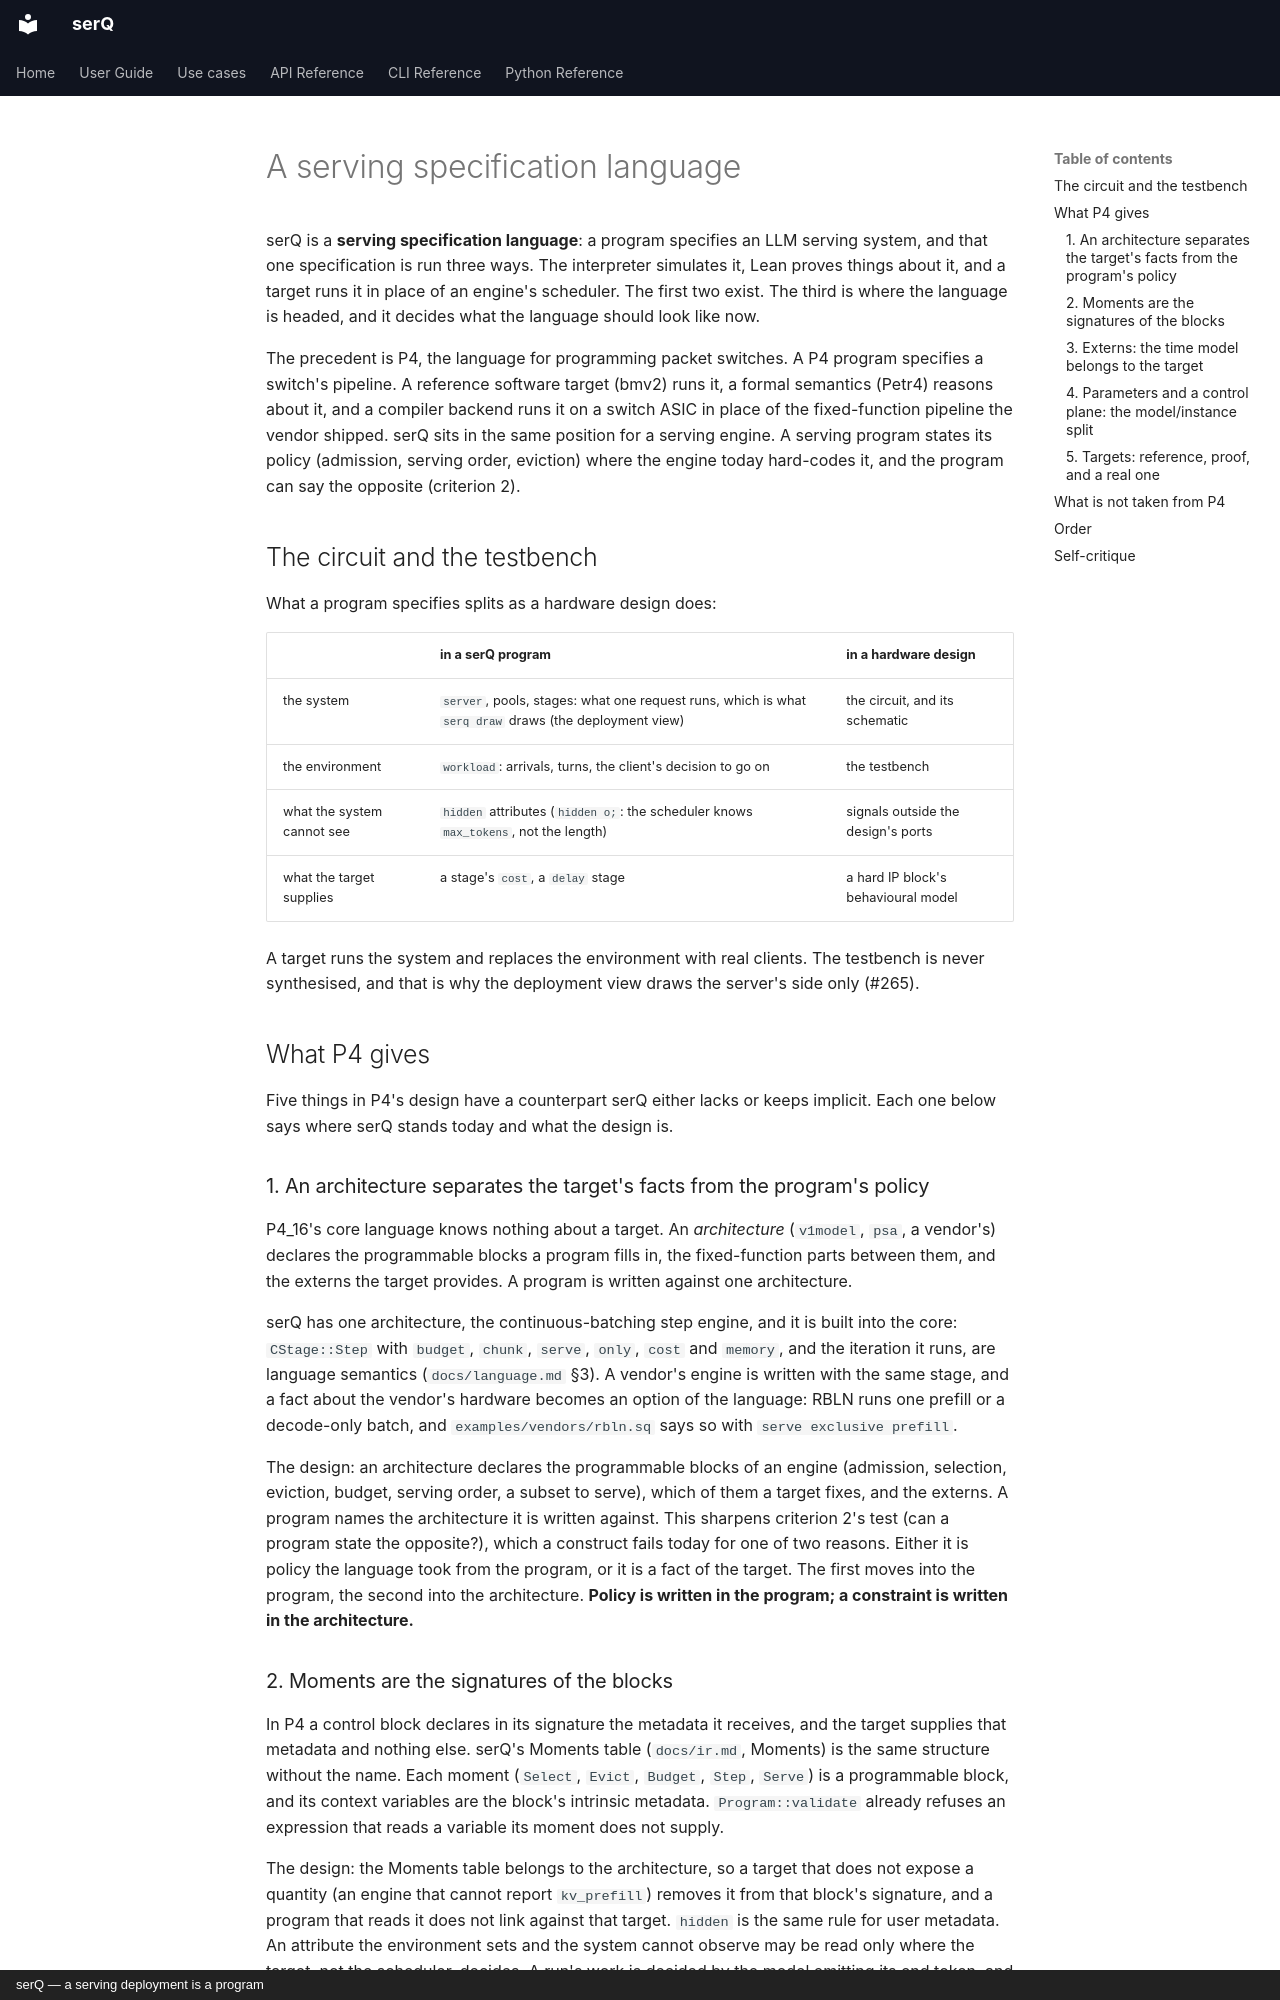

repository: servingQ/serQ · page: design/serving-specification-language/index.html · generator: mkdocs · copyright: serQ — a serving deployment is a program

# A serving specification language

serQ is a **serving specification language**: a program specifies an LLM
serving system, and that one specification is run three ways. The
interpreter simulates it, Lean proves things about it, and a target runs it
in place of an engine's scheduler. The first two exist. The third is where
the language is headed, and it decides what the language should look like
now.

The precedent is P4, the language for programming packet switches. A P4
program specifies a switch's pipeline. A reference software target (bmv2)
runs it, a formal semantics (Petr4) reasons about it, and a compiler
backend runs it on a switch ASIC in place of the fixed-function pipeline
the vendor shipped. serQ sits in the same position for a serving engine. A
serving program states its policy (admission, serving order, eviction)
where the engine today hard-codes it, and the program can say the opposite
(criterion 2).

## The circuit and the testbench

What a program specifies splits as a hardware design does:

| | in a serQ program | in a hardware design |
|---|---|---|
| the system | `server`, pools, stages: what one request runs, which is what `serq draw` draws (the deployment view) | the circuit, and its schematic |
| the environment | `workload`: arrivals, turns, the client's decision to go on | the testbench |
| what the system cannot see | `hidden` attributes (`hidden o;`: the scheduler knows `max_tokens`, not the length) | signals outside the design's ports |
| what the target supplies | a stage's `cost`, a `delay` stage | a hard IP block's behavioural model |

A target runs the system and replaces the environment with real clients.
The testbench is never synthesised, and that is why the deployment view
draws the server's side only (#265).

## What P4 gives

Five things in P4's design have a counterpart serQ either lacks or keeps
implicit. Each one below says where serQ stands today and what the design
is.

### 1. An architecture separates the target's facts from the program's policy

P4_16's core language knows nothing about a target. An *architecture*
(`v1model`, `psa`, a vendor's) declares the programmable blocks a program
fills in, the fixed-function parts between them, and the externs the
target provides. A program is written against one architecture.

serQ has one architecture, the continuous-batching step engine, and it is
built into the core: `CStage::Step` with `budget`, `chunk`, `serve`, `only`,
`cost` and `memory`, and the iteration it runs, are language semantics
(`docs/language.md` §3). A vendor's engine is written with the same stage,
and a fact about the vendor's hardware becomes an option of the language:
RBLN runs one prefill or a decode-only batch, and `examples/vendors/rbln.sq`
says so with `serve exclusive prefill`.

The design: an architecture declares the programmable blocks of an engine
(admission, selection, eviction, budget, serving order, a subset to serve),
which of them a target fixes, and the externs. A program names the
architecture it is written against. This sharpens criterion 2's test (can a
program state the opposite?), which a construct fails today for one of
two reasons. Either it is policy the language took from the program, or it
is a fact of the target. The first moves into the program, the second into
the architecture. **Policy is written in the program; a constraint is
written in the architecture.**

### 2. Moments are the signatures of the blocks

In P4 a control block declares in its signature the metadata it receives,
and the target supplies that metadata and nothing else. serQ's Moments
table (`docs/ir.md`, Moments) is the same structure without the name. Each
moment (`Select`, `Evict`, `Budget`, `Step`, `Serve`) is a programmable
block, and its context variables are the block's intrinsic metadata.
`Program::validate` already refuses an expression that reads a variable its
moment does not supply.

The design: the Moments table belongs to the architecture, so a target that
does not expose a quantity (an engine that cannot report `kv_prefill`)
removes it from that block's signature, and a program that reads it does
not link against that target. `hidden` is the same rule for user metadata.
An attribute the environment sets and the system cannot observe may be read
only where the target, not the scheduler, decides. A run's work is decided
by the model emitting its end token, and a hold's `cache` is read at
release, once the run has revealed the length. **A program is
synthesisable when every block reads only its signature.** That is a check,
not a semantics, so the linker can make it.
